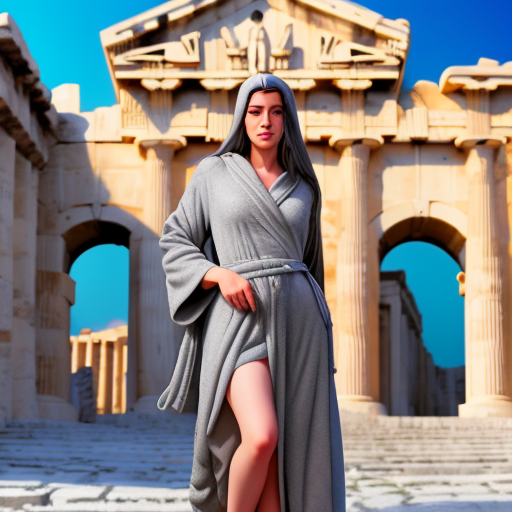
Generation parameters embedded in this image by AUTOMATIC1111 Stable Diffusion web UI or a fork of it (Forge, ...) (PNG 'parameters' text chunk):
Athena wearing a ordinary gray robe, standing in a Greek city gate.

Steps: 20, Sampler: Euler a, CFG scale: 9, Seed: 1738860705, Size: 512x512, Model hash: fc2511737a, Model: chilloutmix_NiPrunedFp32Fix